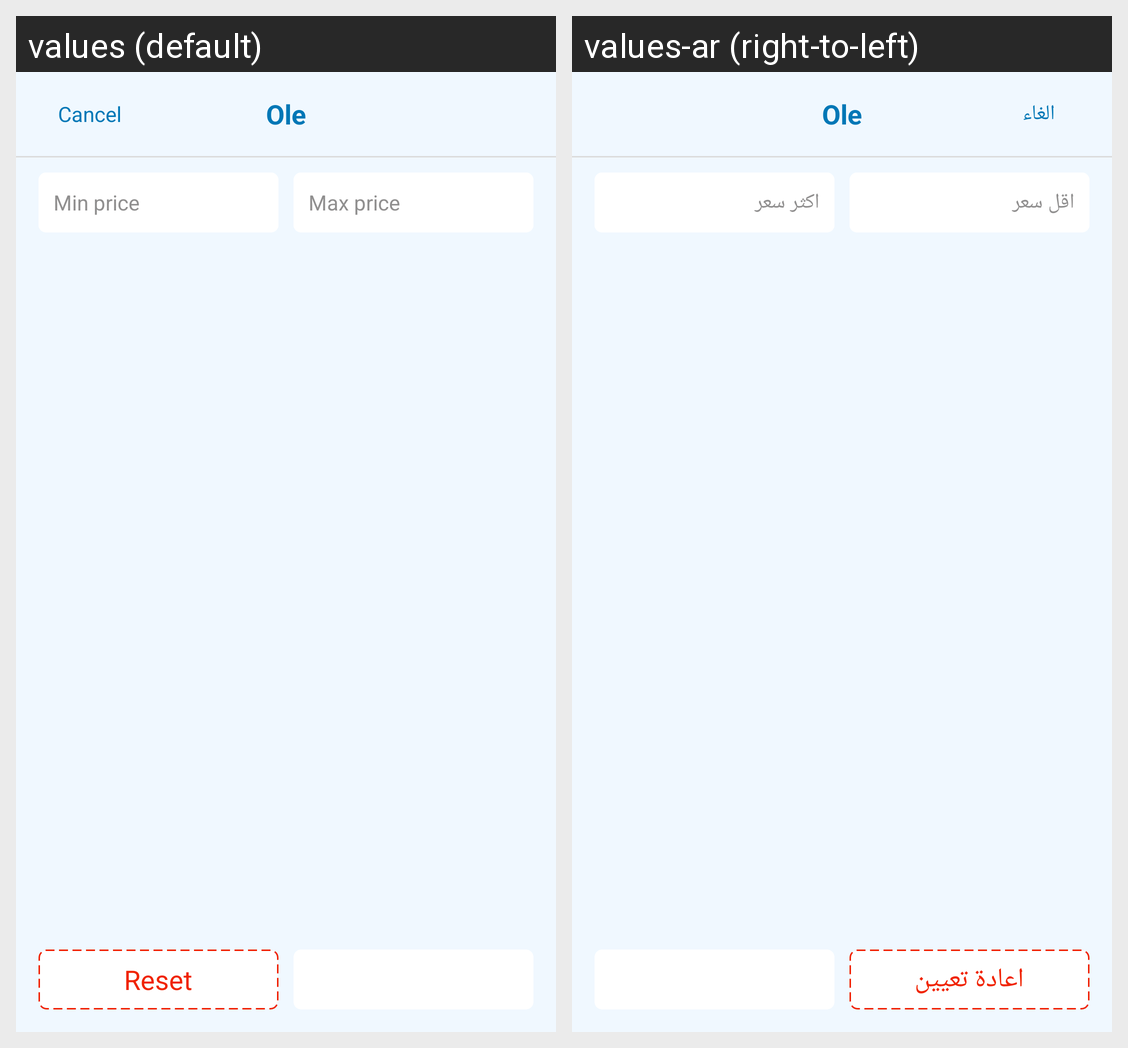

Translations of the strings shown on this Android screen, per locale in the grid:
Android screen res/layout/fragment_shop_filter_dialog.xml rendered under 2 locales, left to right: values (default), values-ar (right-to-left). Device: Nexus 5 (rendered at 1080×1920; each locale shown at half size, 540×960, under a caption strip naming it); theme AppTheme.
Strings drawn on this screen, with the default value and each locale's value (text and hints the layout hard-codes, and strings that could not be matched under every locale, appear in the picture but are not listed):

cancel
  values: Cancel
  values-ar: الغاء

min_price
  values: Min price
  values-ar: اقل سعر

max_price
  values: Max price
  values-ar: اكثر سعر

reset
  values: Reset
  values-ar: اعادة تعيين
